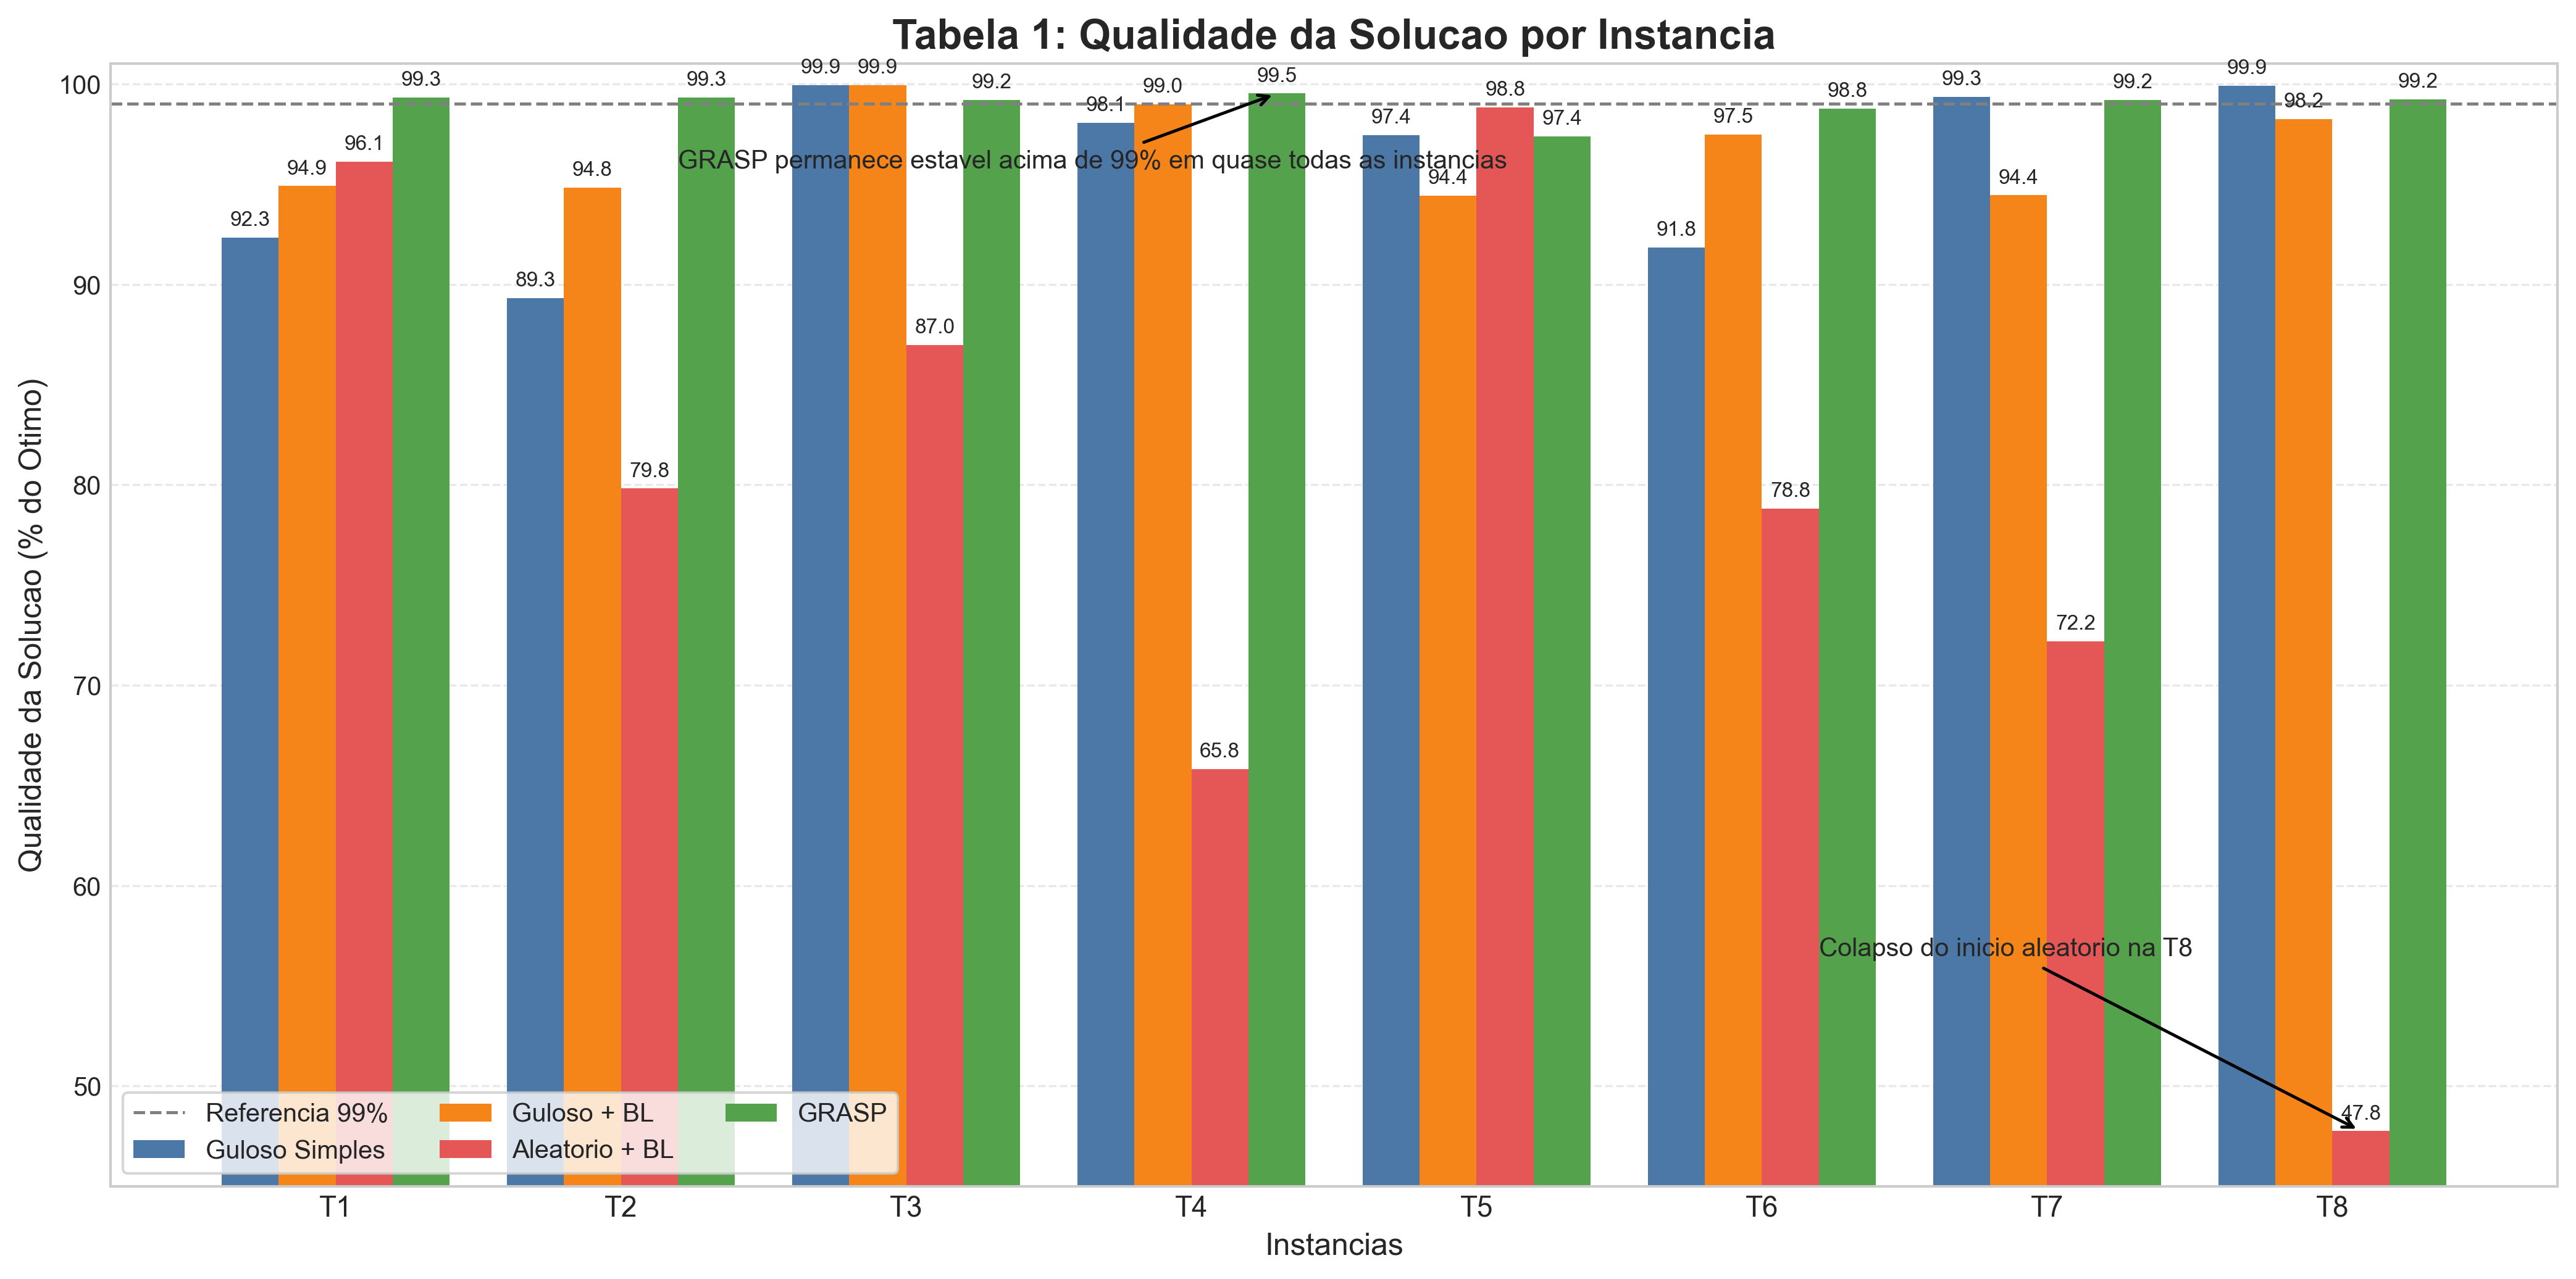

Generate this figure with Python:
import os
import sys

import matplotlib.pyplot as plt
import numpy as np


INSTANCIAS = ["T1", "T2", "T3", "T4", "T5", "T6", "T7", "T8"]

# Valores extraidos da Tabela 1 do artigo.
GULOSO_SIMPLES = [92.34, 89.31, 99.94, 98.06, 97.44, 91.84, 99.35, 99.90]
GULOSO_BL = [94.90, 94.82, 99.94, 98.98, 94.43, 97.48, 94.44, 98.25]
ALEATORIO_BL = [96.13, 79.81, 86.96, 65.82, 98.84, 78.82, 72.20, 47.75]
GRASP = [99.32, 99.32, 99.21, 99.52, 97.38, 98.76, 99.21, 99.23]


def rotular_barras(ax, barras):
    for barra in barras:
        altura = barra.get_height()
        ax.annotate(
            f"{altura:.1f}",
            xy=(barra.get_x() + barra.get_width() / 2, altura),
            xytext=(0, 3),
            textcoords="offset points",
            ha="center",
            va="bottom",
            fontsize=8,
        )


def main():
    x = np.arange(len(INSTANCIAS))
    largura = 0.20

    plt.style.use("seaborn-v0_8-whitegrid")
    fig, ax = plt.subplots(figsize=(14, 7))

    barras_gs = ax.bar(
        x - 1.5 * largura,
        GULOSO_SIMPLES,
        largura,
        label="Guloso Simples",
        color="#4C78A8",
    )
    barras_bl = ax.bar(
        x - 0.5 * largura,
        GULOSO_BL,
        largura,
        label="Guloso + BL",
        color="#F58518",
    )
    barras_aleat = ax.bar(
        x + 0.5 * largura,
        ALEATORIO_BL,
        largura,
        label="Aleatorio + BL",
        color="#E45756",
    )
    barras_grasp = ax.bar(
        x + 1.5 * largura,
        GRASP,
        largura,
        label="GRASP",
        color="#54A24B",
    )

    ax.set_title("Tabela 1: Qualidade da Solucao por Instancia", fontsize=16, weight="bold")
    ax.set_xlabel("Instancias", fontsize=12)
    ax.set_ylabel("Qualidade da Solucao (% do Otimo)", fontsize=12)
    ax.set_xticks(x)
    ax.set_xticklabels(INSTANCIAS, fontsize=11)
    ax.set_ylim(45, 101)

    ax.axhline(99, color="gray", linestyle="--", linewidth=1.2, label="Referencia 99%")
    ax.grid(axis="y", linestyle="--", alpha=0.45)
    ax.grid(axis="x", visible=False)

    rotular_barras(ax, barras_gs)
    rotular_barras(ax, barras_bl)
    rotular_barras(ax, barras_aleat)
    rotular_barras(ax, barras_grasp)

    ax.annotate(
        "Colapso do inicio aleatorio na T8",
        xy=(x[7] + 0.5 * largura, ALEATORIO_BL[7]),
        xytext=(5.2, 56.5),
        textcoords="data",
        arrowprops={"arrowstyle": "->", "lw": 1.2},
        fontsize=10,
    )

    ax.annotate(
        "GRASP permanece estavel acima de 99% em quase todas as instancias",
        xy=(x[3] + 1.5 * largura, GRASP[3]),
        xytext=(1.2, 95.8),
        textcoords="data",
        arrowprops={"arrowstyle": "->", "lw": 1.2},
        fontsize=10,
    )

    ax.legend(ncol=3, frameon=True, loc="lower left")

    fig.tight_layout()

    diretorio_saida = os.path.dirname(__file__)
    caminho_saida = os.path.join(diretorio_saida, "grafico_qualidade_tabela1.png")
    fig.savefig(caminho_saida, dpi=300, bbox_inches="tight")

    if "--show" in sys.argv:
        plt.show()
    else:
        plt.close(fig)


if __name__ == "__main__":
    main()
